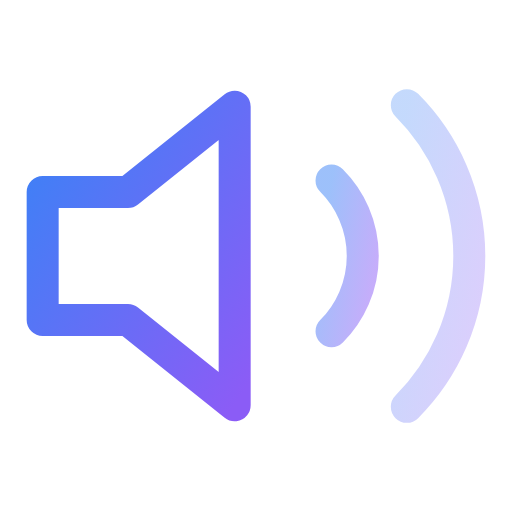
t = 0.00 s
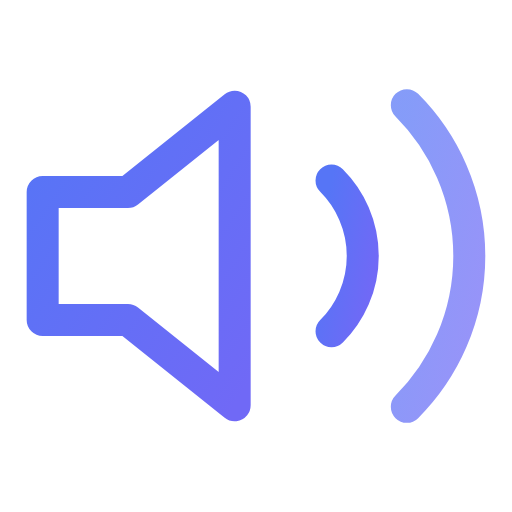
t = 0.50 s
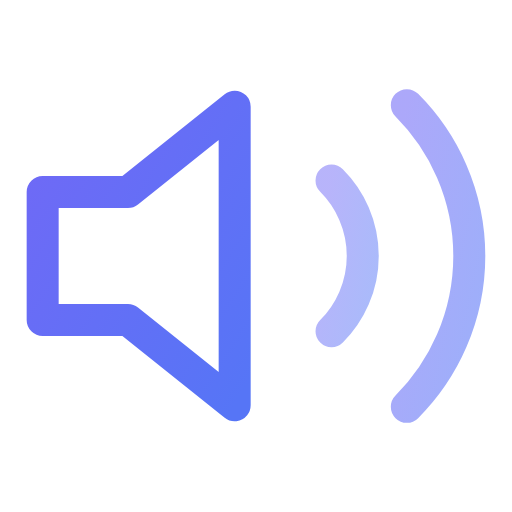
t = 1.00 s
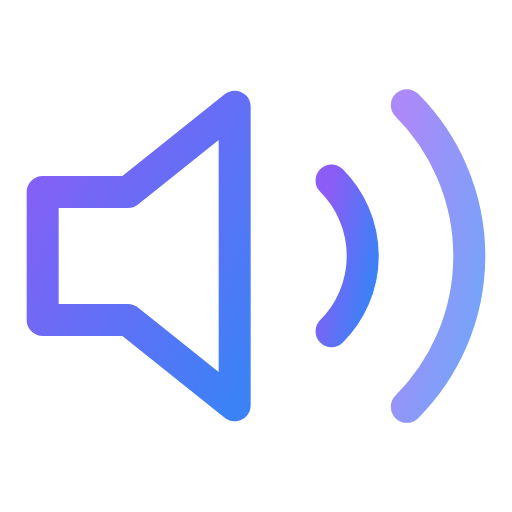
t = 1.50 s
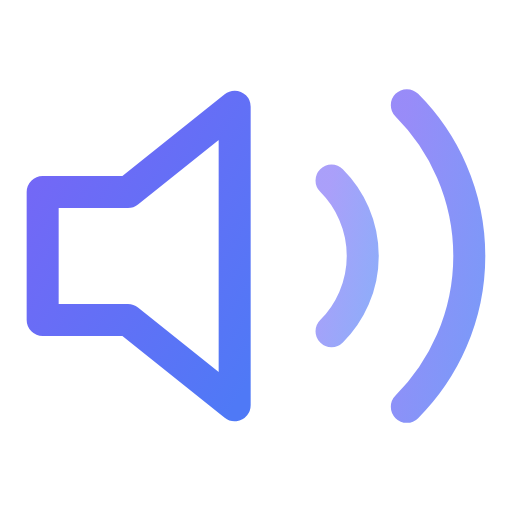
t = 1.88 s
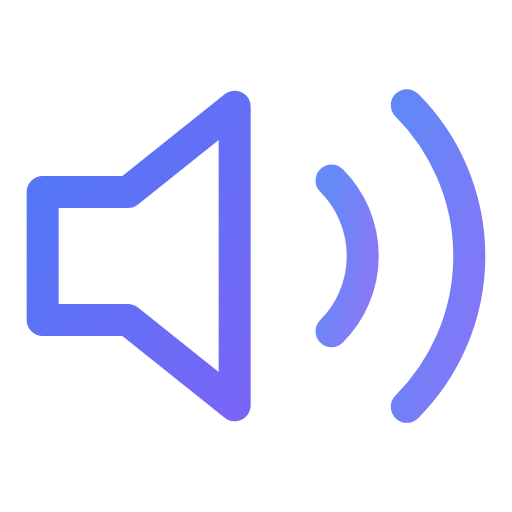
t = 2.63 s

The animated SVG that drew these frames (rendered in a browser with its animation timeline set to each time). Animation: 4 SMIL elements (animate=4); one cycle of 3.00 s, repeats indefinitely.

<svg viewBox="0 0 24 24" width="24" height="24" fill="none" stroke="url(#grad-volume-wave-anim)" stroke-width="1.5" stroke-linecap="round" stroke-linejoin="round" xmlns="http://www.w3.org/2000/svg">
  <defs>
    <linearGradient id="grad-volume-wave-anim" x1="0%" y1="0%" x2="100%" y2="100%">
      <stop offset="0%" style="stop-color:#3b82f6;stop-opacity:1">
        <animate attributeName="stop-color" values="#3b82f6;#8b5cf6;#3b82f6" dur="3s" repeatCount="indefinite"/>
      </stop>
      <stop offset="100%" style="stop-color:#8b5cf6;stop-opacity:1">
        <animate attributeName="stop-color" values="#8b5cf6;#3b82f6;#8b5cf6" dur="3s" repeatCount="indefinite"/>
      </stop>
    </linearGradient>
  </defs>
  <polygon points="11 5 6 9 2 9 2 15 6 15 11 19 11 5"/>
  <path d="M15.54 8.46a5 5 0 0 1 0 7.07" opacity="0.5">
    <animate attributeName="opacity" values="0.5;1;0.5" dur="1s" repeatCount="indefinite" begin="0s"/>
  </path>
  <path d="M19.07 4.93a10 10 0 0 1 0 14.14" opacity="0.3">
    <animate attributeName="opacity" values="0.3;1;0.3" dur="1s" repeatCount="indefinite" begin="0.2s"/>
  </path>
</svg>
